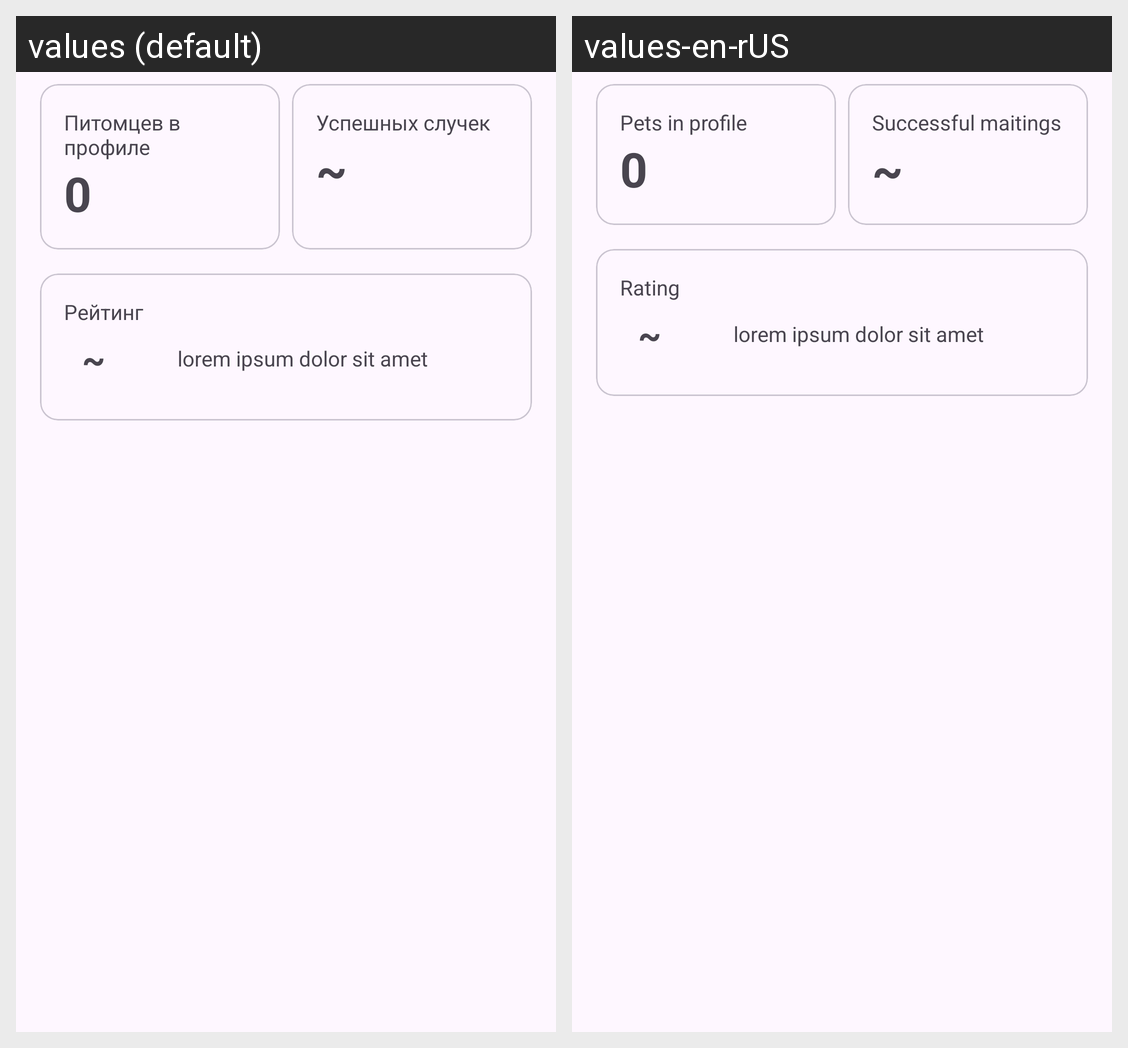

Here is an Android app screen in its default locale and in the app's own translations. Write out the translated-string differences for the strings that appear on this screen.
Android screen res/layout/profile_fragment_statistic.xml rendered under 2 locales, left to right: values (default), values-en-rUS. Device: Nexus 5 (rendered at 1080×1920; each locale shown at half size, 540×960, under a caption strip naming it); theme Theme.ZooMatch.
Strings drawn on this screen, with the default value and each locale's value (text and hints the layout hard-codes, and strings that could not be matched under every locale, appear in the picture but are not listed):

pets_in_profile
  values: Питомцев в профиле
  values-en-rUS: Pets in profile

successful_matings
  values: Успешных случек
  values-en-rUS: Successful maitings

rating
  values: Рейтинг
  values-en-rUS: Rating
